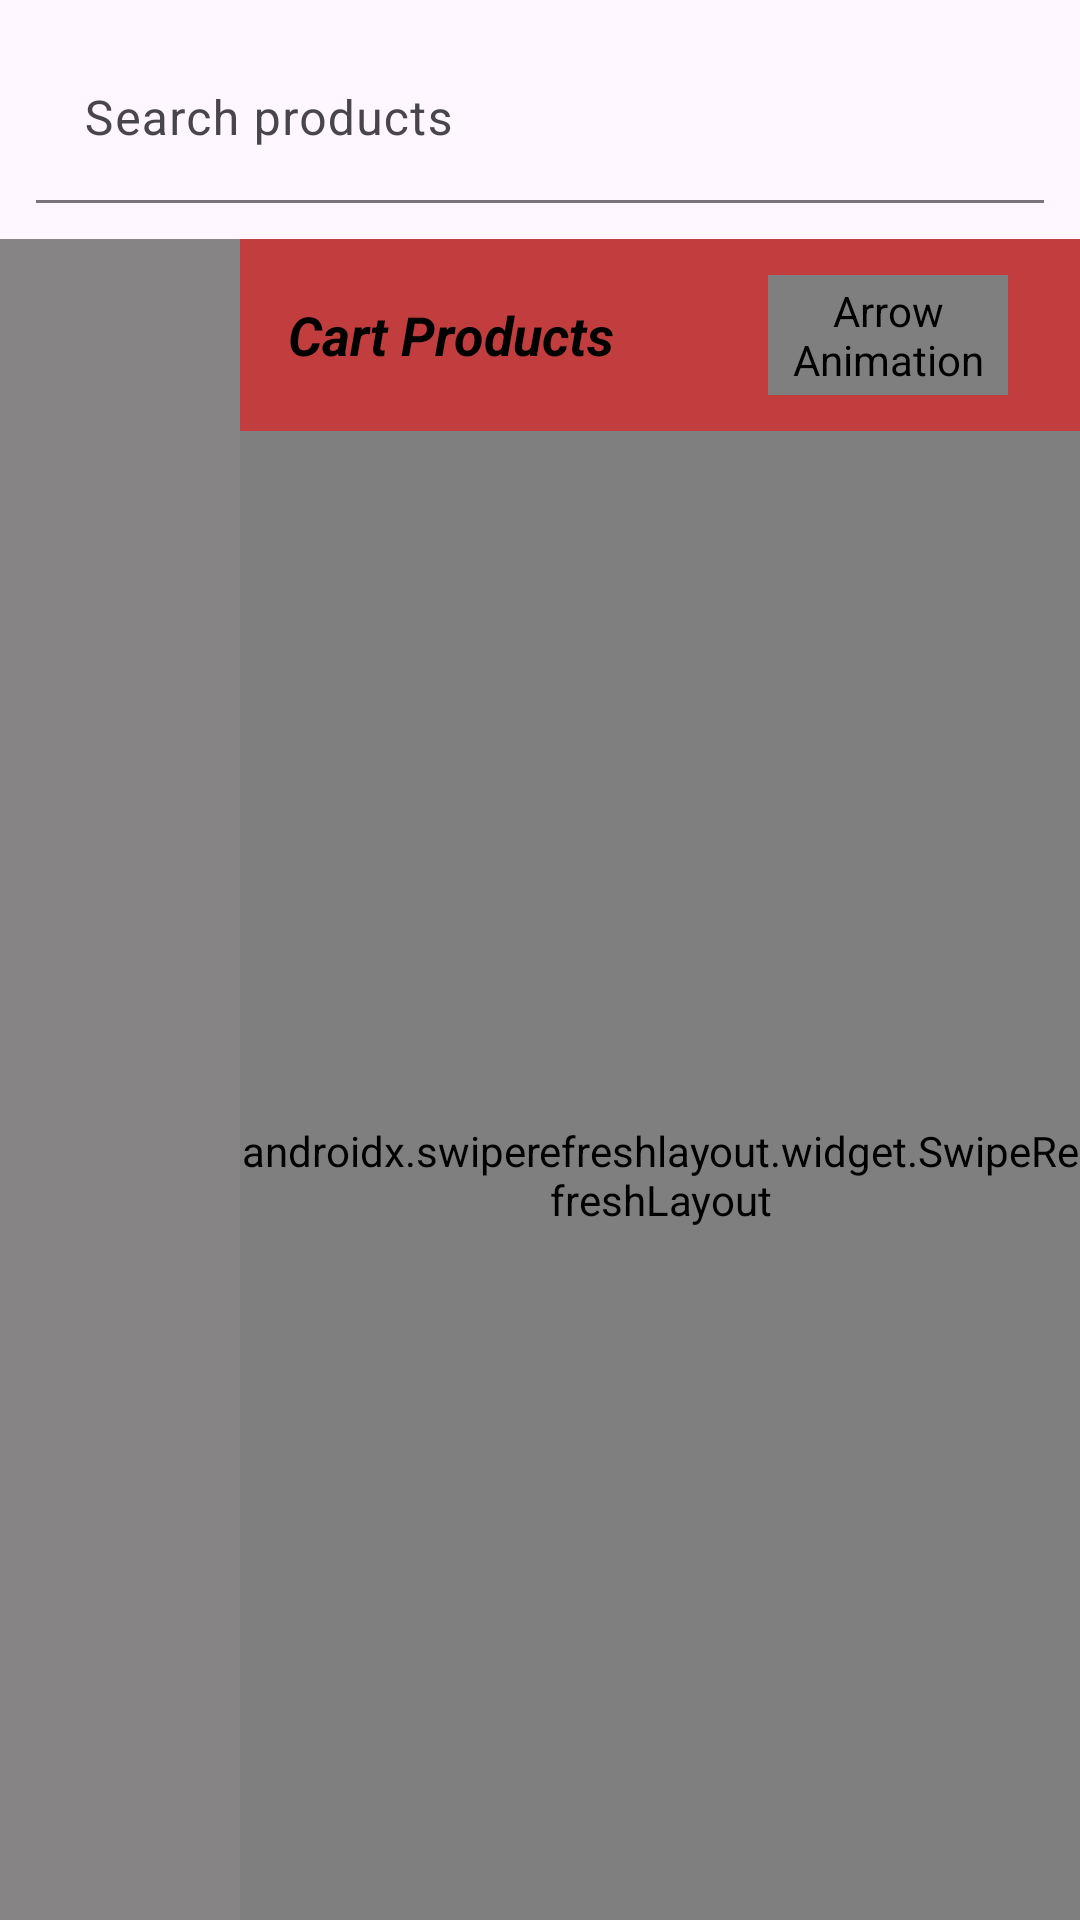

The Android layout XML behind this screen, and the referenced resources:
<!-- AndroidManifest.xml: application theme Base.Theme.ListOnGo -->
<!-- res/layout/fragment_item.xml -->
<?xml version="1.0" encoding="utf-8"?>
<FrameLayout xmlns:android="http://schemas.android.com/apk/res/android"
    xmlns:app="http://schemas.android.com/apk/res-auto"
    xmlns:tools="http://schemas.android.com/tools"
    android:layout_width="match_parent"
    android:layout_height="match_parent"
    tools:context=".Fragment.ItemLi.ItemFragment">

    <LinearLayout
        android:layout_width="match_parent"
        android:layout_height="match_parent"
        android:orientation="vertical">

        <com.google.android.material.textfield.TextInputLayout
            android:id="@+id/searchLayout"
            style="@style/ShapeAppearanceOverlay.Material3.SearchBar"
            android:layout_width="match_parent"
            android:layout_height="wrap_content"
            android:layout_margin="12dp"
            android:hint="Search products"
            app:boxBackgroundMode="filled"
            app:boxCornerRadiusBottomEnd="12dp"
            app:boxCornerRadiusBottomStart="12dp"
            app:boxCornerRadiusTopEnd="12dp"
            app:boxCornerRadiusTopStart="12dp"
            app:startIconDrawable="@drawable/ic_search">

            <com.google.android.material.textfield.TextInputEditText
                android:id="@+id/searchEditText"
                android:layout_width="match_parent"
                android:layout_height="wrap_content"
                android:inputType="text"
                android:singleLine="true" />
        </com.google.android.material.textfield.TextInputLayout>

        <LinearLayout
            android:layout_width="match_parent"
            android:layout_height="0dp"
            android:layout_weight="1"
            android:orientation="horizontal">

            <androidx.recyclerview.widget.RecyclerView
                android:id="@+id/sidebarRecyclerView"
                android:layout_width="80dp"
                android:layout_height="match_parent"
                android:background="#868484"
                android:clipToPadding="false"
                android:paddingTop="16dp"
                android:scrollbars="vertical" />

            <LinearLayout
                android:id="@+id/content_area"
                android:layout_width="0dp"
                android:layout_height="match_parent"
                android:layout_weight="1"
                android:orientation="vertical">

                <com.google.android.material.appbar.MaterialToolbar
                    android:id="@+id/cart_tool"
                    android:layout_width="match_parent"
                    android:layout_height="wrap_content"
                    android:background="#C23E3E"
                    android:elevation="4dp"
                    android:padding="12dp">

                    <RelativeLayout
                        android:layout_width="match_parent"
                        android:layout_height="wrap_content">

                        <TextView
                            android:id="@+id/titleText"
                            android:layout_width="wrap_content"
                            android:layout_height="wrap_content"
                            android:layout_alignParentStart="true"
                            android:layout_centerVertical="true"
                            android:text="Cart Products"
                            android:textColor="@android:color/black"
                            android:textSize="18sp"
                            android:textStyle="bold|italic" />

                        <com.airbnb.lottie.LottieAnimationView
                            android:id="@+id/arrowAnimation"
                            android:layout_width="80dp"
                            android:layout_height="40dp"
                            android:layout_alignParentEnd="true"
                            android:contentDescription="Arrow Animation"
                            android:scaleType="centerCrop"
                            app:lottie_autoPlay="true"
                            app:lottie_loop="true"
                            app:lottie_rawRes="@raw/right_anim" />
                    </RelativeLayout>
                </com.google.android.material.appbar.MaterialToolbar>

                <androidx.swiperefreshlayout.widget.SwipeRefreshLayout
                    android:id="@+id/swipeLayout"
                    android:layout_width="match_parent"
                    android:layout_height="match_parent">

                    <androidx.recyclerview.widget.RecyclerView
                        android:id="@+id/itemRecycleList"
                        android:layout_width="match_parent"
                        android:layout_height="match_parent" />
                </androidx.swiperefreshlayout.widget.SwipeRefreshLayout>
            </LinearLayout>
        </LinearLayout>
    </LinearLayout>

    <ProgressBar
        android:id="@+id/itemProgress"
        android:layout_width="wrap_content"
        android:layout_height="wrap_content"
        android:layout_gravity="center"
        android:visibility="gone" />
</FrameLayout>
<!-- resources referenced by this layout -->
<resources>
  <style name="Base.Theme.ListOnGo" parent="Theme.Material3.DayNight.NoActionBar">
          
          
      </style>
</resources>
